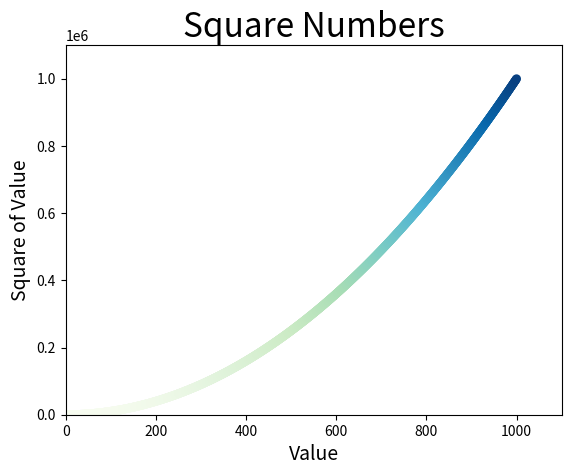

Source code (Python): (Note: this script raises an exception after producing the figure.)
import matplotlib.pyplot as plt

x_values = list(range(1, 1001))
y_values = [x**2 for x in x_values]

plt.scatter(x_values, y_values, c=y_values, cmap=plt.cm.GnBu, edgecolor='none', s=40)

# Set chart title and label axes
plt.title("Square Numbers", fontsize=24)
plt.xlabel("Value", fontsize=14)
plt.ylabel("Square of Value", fontsize=14)

# Set size of tick labels
plt.axis([0, max(x_values) * 1.1, 0, max(y_values) * 1.1])

plt.savefig('data_vis/chart_imgs/squares_plot.png', bbox_inches='tight')